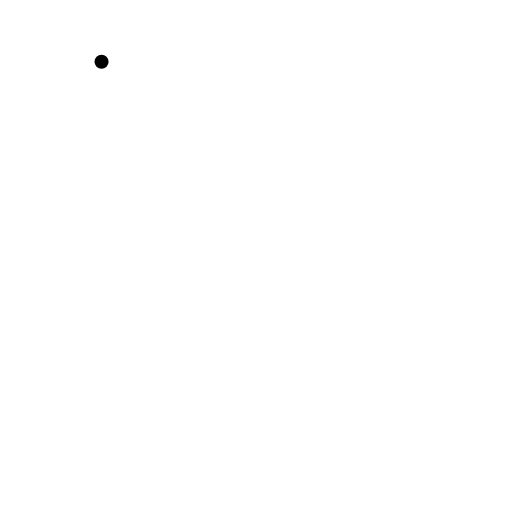
t = 0.00 s
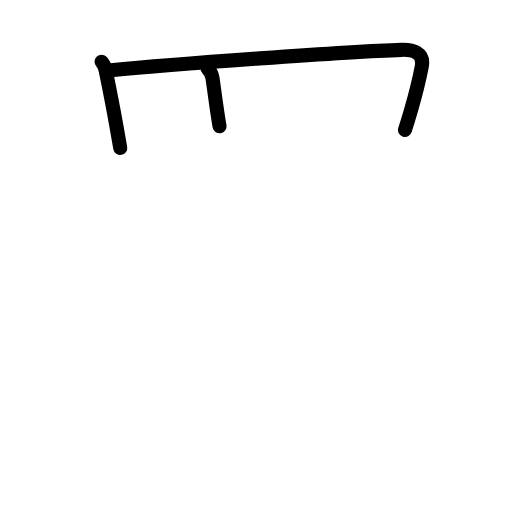
t = 2.60 s
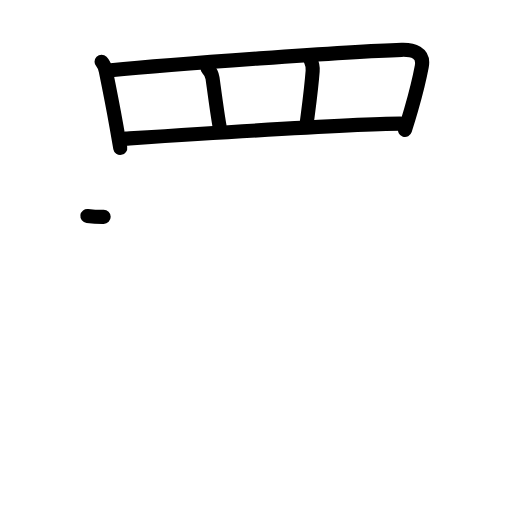
t = 5.20 s
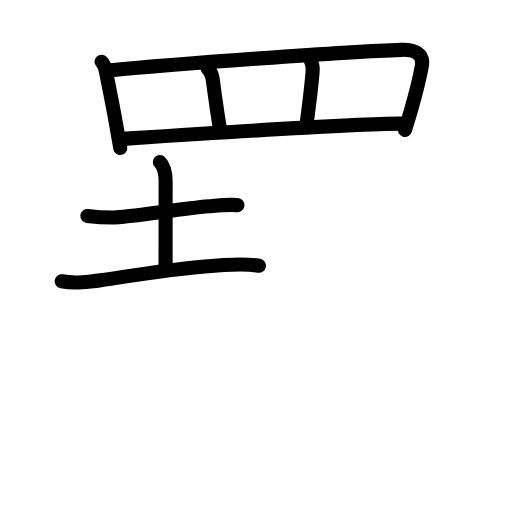
t = 7.80 s
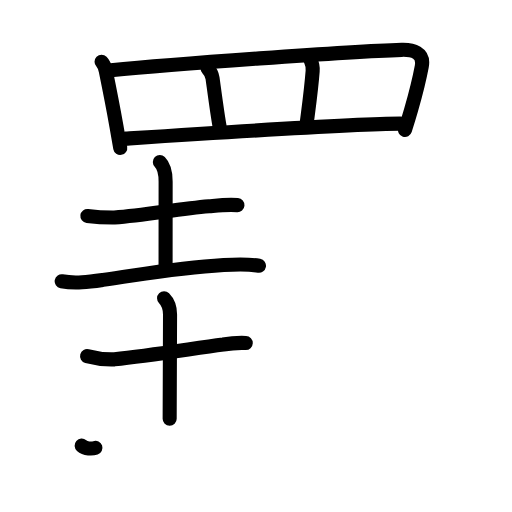
t = 10.40 s
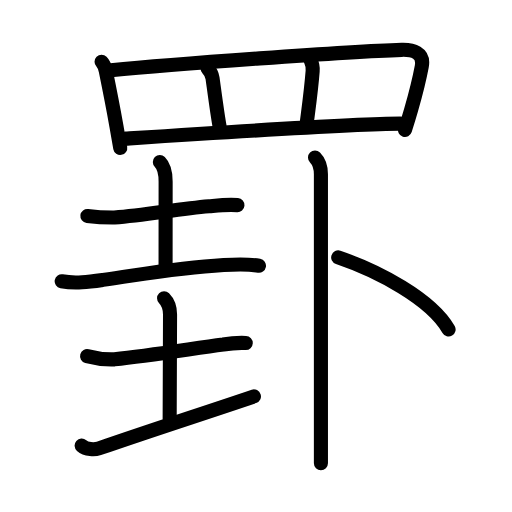
t = 13.00 s

The animated SVG that drew these frames (rendered in a browser with its animation timeline set to each time). Animation: 43 SMIL elements (animate=43); one cycle of 13.00 s.

<?xml version="1.0" encoding="UTF-8"?>
<!--
AniKanjiVG is licensed by CC-BY-SA Paul C. Sommerhoff (https://bitbucket.org/sommerhoff/anikanjivg).
AniKanjiVG uses KanjiVG which is licensed by CC-BY-SA Ulrich Apel (http://kanjivg.tagaini.net).
See also http://creativecommons.org/licenses/by-sa/3.0/
-->
<svg xmlns:kvg='http://kanjivg.tagaini.net' xmlns='http://www.w3.org/2000/svg' width='109' height='109' viewBox='0 0 109 109' style='fill:none;stroke:#000000;stroke-width:3;stroke-linecap:round;stroke-linejoin:round;' id="kvg:kanji_07f6b"><g id="kvg:07f6b" kvg:element="罫"><g id="kvg:07f6b-g1" kvg:element="罒" kvg:variant="true" kvg:original="网" kvg:position="top" kvg:radical="general"><path id="kvg:07f6b-s1" kvg:type="㇑" d="M21.62,13.16c0.61,0.61,0.76,1.24,0.91,1.99c0.98,4.81,1.58,7.91,2.26,11.71c0.25,1.41,0.52,2.91,0.81,4.63"><animate attributeName="d" begin="0.0s" dur="0.3333333333333333s" from="M21.62,13.16C21.62,13.16,21.62,13.16,21.62,13.16" to="M21.62,13.16c0.61,0.61,0.76,1.24,0.91,1.99" />
<animate attributeName="d" begin="0.3333333333333333s" dur="0.3333333333333333s" from="M21.62,13.16c0.61,0.61,0.76,1.24,0.91,1.99c0,0,0,0,0,0,0" to="M21.62,13.16c0.61,0.61,0.76,1.24,0.91,1.99c0.98,4.81,1.58,7.91,2.26,11.71" />
<animate attributeName="d" begin="0.6666666666666666s" dur="0.3333333333333333s" from="M21.62,13.16c0.61,0.61,0.76,1.24,0.91,1.99c0.98,4.81,1.58,7.91,2.26,11.71c0,0,0,0,0,0,0" to="M21.62,13.16c0.61,0.61,0.76,1.24,0.91,1.99c0.98,4.81,1.58,7.91,2.26,11.71c0.25,1.41,0.52,2.91,0.81,4.63" />
</path>
<path id="kvg:07f6b-s2" kvg:type="㇕a" d="M23.61,14.96c13.33-1.31,50.53-3.99,61.9-4.35c2.29-0.07,4.86,0.51,4.28,3.54c-0.48,2.56-1.29,5.83-2.24,9.14c-0.42,1.47-0.87,2.94-1.33,4.37"><animate attributeName="d" begin="1.0s" dur="0.25s" from="M23.61,14.96C23.61,14.96,23.61,14.96,23.61,14.96" to="M23.61,14.96c13.33-1.31,50.53-3.99,61.9-4.35" />
<animate attributeName="d" begin="1.25s" dur="0.25s" from="M23.61,14.96c13.33-1.31,50.53-3.99,61.9-4.35c0,0,0,0,0,0,0" to="M23.61,14.96c13.33-1.31,50.53-3.99,61.9-4.35c2.29-0.07,4.86,0.51,4.28,3.54" />
<animate attributeName="d" begin="1.5s" dur="0.25s" from="M23.61,14.96c13.33-1.31,50.53-3.99,61.9-4.35c2.29-0.07,4.86,0.51,4.28,3.54c0,0,0,0,0,0,0" to="M23.61,14.96c13.33-1.31,50.53-3.99,61.9-4.35c2.29-0.07,4.86,0.51,4.28,3.54c-0.48,2.56-1.29,5.83-2.24,9.14" />
<animate attributeName="d" begin="1.75s" dur="0.25s" from="M23.61,14.96c13.33-1.31,50.53-3.99,61.9-4.35c2.29-0.07,4.86,0.51,4.28,3.54c-0.48,2.56-1.29,5.83-2.24,9.14c0,0,0,0,0,0,0" to="M23.61,14.96c13.33-1.31,50.53-3.99,61.9-4.35c2.29-0.07,4.86,0.51,4.28,3.54c-0.48,2.56-1.29,5.83-2.24,9.14c-0.42,1.47-0.87,2.94-1.33,4.37" />
<animate attributeName="d" begin="0s" dur="1.0s" from="M-100,-100" to="M-100,-100" />
</path>
<path id="kvg:07f6b-s3" kvg:type="㇑a" d="M44.19,14.57c0.69,0.69,0.93,1.15,1.06,2.08c0.63,4.6,1.04,7.72,1.49,10.23"><animate attributeName="d" begin="2.0s" dur="0.5s" from="M44.19,14.57C44.19,14.57,44.19,14.57,44.19,14.57" to="M44.19,14.57c0.69,0.69,0.93,1.15,1.06,2.08" />
<animate attributeName="d" begin="2.5s" dur="0.5s" from="M44.19,14.57c0.69,0.69,0.93,1.15,1.06,2.08c0,0,0,0,0,0,0" to="M44.19,14.57c0.69,0.69,0.93,1.15,1.06,2.08c0.63,4.6,1.04,7.72,1.49,10.23" />
<animate attributeName="d" begin="0s" dur="2.0s" from="M-100,-100" to="M-100,-100" />
</path>
<path id="kvg:07f6b-s4" kvg:type="㇑a" d="M66.19,13.01c0.31,0.61,0.43,1.4,0.37,2.12c-0.3,3.92-0.82,7.61-1.25,10.99"><animate attributeName="d" begin="3.0s" dur="0.5s" from="M66.19,13.01C66.19,13.01,66.19,13.01,66.19,13.01" to="M66.19,13.01c0.31,0.61,0.43,1.4,0.37,2.12" />
<animate attributeName="d" begin="3.5s" dur="0.5s" from="M66.19,13.01c0.31,0.61,0.43,1.4,0.37,2.12c0,0,0,0,0,0,0" to="M66.19,13.01c0.31,0.61,0.43,1.4,0.37,2.12c-0.3,3.92-0.82,7.61-1.25,10.99" />
<animate attributeName="d" begin="0s" dur="3.0s" from="M-100,-100" to="M-100,-100" />
</path>
<path id="kvg:07f6b-s5" kvg:type="㇐a" d="M26.76,29.51c13.74-0.89,50.11-3.26,58.87-3.18"><animate attributeName="d" begin="4.0s" dur="1.0s" from="M26.76,29.51C26.76,29.51,26.76,29.51,26.76,29.51" to="M26.76,29.51c13.74-0.89,50.11-3.26,58.87-3.18" />
<animate attributeName="d" begin="0s" dur="4.0s" from="M-100,-100" to="M-100,-100" />
</path>
</g>
<g id="kvg:07f6b-g2" kvg:element="卦" kvg:position="bottom"><g id="kvg:07f6b-g3" kvg:element="圭" kvg:position="left"><g id="kvg:07f6b-g4" kvg:element="土" kvg:position="top"><path id="kvg:07f6b-s6" kvg:type="㇐" d="M18.6,45.97c2.27,0.28,3.85,0.35,5.78,0.33c6.79-0.56,13.56-1.82,20.12-2.39c2.01-0.18,3.87-0.41,6.05-0.24"><animate attributeName="d" begin="5.0s" dur="0.3333333333333333s" from="M18.6,45.97C18.6,45.97,18.6,45.97,18.6,45.97" to="M18.6,45.97c2.27,0.28,3.85,0.35,5.78,0.33" />
<animate attributeName="d" begin="5.333333333333333s" dur="0.3333333333333333s" from="M18.6,45.97c2.27,0.28,3.85,0.35,5.78,0.33c0,0,0,0,0,0,0" to="M18.6,45.97c2.27,0.28,3.85,0.35,5.78,0.33c6.79-0.56,13.56-1.82,20.12-2.39" />
<animate attributeName="d" begin="5.666666666666667s" dur="0.3333333333333333s" from="M18.6,45.97c2.27,0.28,3.85,0.35,5.78,0.33c6.79-0.56,13.56-1.82,20.12-2.39c0,0,0,0,0,0,0" to="M18.6,45.97c2.27,0.28,3.85,0.35,5.78,0.33c6.79-0.56,13.56-1.82,20.12-2.39c2.01-0.18,3.87-0.41,6.05-0.24" />
<animate attributeName="d" begin="0s" dur="5.0s" from="M-100,-100" to="M-100,-100" />
</path>
<path id="kvg:07f6b-s7" kvg:type="㇑a" d="M34.03,34.5c1.05,1.04,1.23,2.38,1.23,4.17c0,3.58-0.01,12.8-0.01,18.33"><animate attributeName="d" begin="6.0s" dur="0.5s" from="M34.03,34.5C34.03,34.5,34.03,34.5,34.03,34.5" to="M34.03,34.5c1.05,1.04,1.23,2.38,1.23,4.17" />
<animate attributeName="d" begin="6.5s" dur="0.5s" from="M34.03,34.5c1.05,1.04,1.23,2.38,1.23,4.17c0,0,0,0,0,0,0" to="M34.03,34.5c1.05,1.04,1.23,2.38,1.23,4.17c0,3.58-0.01,12.8-0.01,18.33" />
<animate attributeName="d" begin="0s" dur="6.0s" from="M-100,-100" to="M-100,-100" />
</path>
<path id="kvg:07f6b-s8" kvg:type="㇐" d="M13.13,59.88c2.94,0.54,5.84,0.12,8.8-0.3C32.12,58.12,38,57,47.63,56.42c2.53-0.15,5.01-0.29,7.5,0.16"><animate attributeName="d" begin="7.0s" dur="0.3333333333333333s" from="M13.13,59.88C13.13,59.88,13.13,59.88,13.13,59.88" to="M13.13,59.88c2.94,0.54,5.84,0.12,8.8-0.3" />
<animate attributeName="d" begin="7.333333333333333s" dur="0.3333333333333333s" from="M13.13,59.88c2.94,0.54,5.84,0.12,8.8-0.3c0,0,0,0,0,0,0" to="M13.13,59.88c2.94,0.54,5.84,0.12,8.8-0.3C32.12,58.12,38,57,47.63,56.42" />
<animate attributeName="d" begin="7.666666666666667s" dur="0.3333333333333333s" from="M13.13,59.88c2.94,0.54,5.84,0.12,8.8-0.3C32.12,58.12,38,57,47.63,56.42c0,0,0,0,0,0,0" to="M13.13,59.88c2.94,0.54,5.84,0.12,8.8-0.3C32.12,58.12,38,57,47.63,56.42c2.53-0.15,5.01-0.29,7.5,0.16" />
<animate attributeName="d" begin="0s" dur="7.0s" from="M-100,-100" to="M-100,-100" />
</path>
</g>
<g id="kvg:07f6b-g5" kvg:element="土" kvg:position="bottom"><path id="kvg:07f6b-s9" kvg:type="㇐" d="M18.54,75.82c1.91,0.52,3.85,0.75,5.84,0.68c7.24-0.75,16.31-2.23,23.14-3.15c1.59-0.28,3.19-0.39,4.8-0.33"><animate attributeName="d" begin="8.0s" dur="0.3333333333333333s" from="M18.54,75.82C18.54,75.82,18.54,75.82,18.54,75.82" to="M18.54,75.82c1.91,0.52,3.85,0.75,5.84,0.68" />
<animate attributeName="d" begin="8.333333333333334s" dur="0.3333333333333333s" from="M18.54,75.82c1.91,0.52,3.85,0.75,5.84,0.68c0,0,0,0,0,0,0" to="M18.54,75.82c1.91,0.52,3.85,0.75,5.84,0.68c7.24-0.75,16.31-2.23,23.14-3.15" />
<animate attributeName="d" begin="8.666666666666666s" dur="0.3333333333333333s" from="M18.54,75.82c1.91,0.52,3.85,0.75,5.84,0.68c7.24-0.75,16.31-2.23,23.14-3.15c0,0,0,0,0,0,0" to="M18.54,75.82c1.91,0.52,3.85,0.75,5.84,0.68c7.24-0.75,16.31-2.23,23.14-3.15c1.59-0.28,3.19-0.39,4.8-0.33" />
<animate attributeName="d" begin="0s" dur="8.0s" from="M-100,-100" to="M-100,-100" />
</path>
<path id="kvg:07f6b-s10" kvg:type="㇑a" d="M34.93,63.49c0.79,0.79,1.27,1.89,1.27,3.47c0,8.74-0.08,17.41-0.08,22.17"><animate attributeName="d" begin="9.0s" dur="0.5s" from="M34.93,63.49C34.93,63.49,34.93,63.49,34.93,63.49" to="M34.93,63.49c0.79,0.79,1.27,1.89,1.27,3.47" />
<animate attributeName="d" begin="9.5s" dur="0.5s" from="M34.93,63.49c0.79,0.79,1.27,1.89,1.27,3.47c0,0,0,0,0,0,0" to="M34.93,63.49c0.79,0.79,1.27,1.89,1.27,3.47c0,8.74-0.08,17.41-0.08,22.17" />
<animate attributeName="d" begin="0s" dur="9.0s" from="M-100,-100" to="M-100,-100" />
</path>
<path id="kvg:07f6b-s11" kvg:type="㇐" d="M17.38,94.87c1,0.88,2.78,0.89,3.67,0.59c12.33-4.27,21.38-7.13,33.01-11.07"><animate attributeName="d" begin="10.0s" dur="0.5s" from="M17.38,94.87C17.38,94.87,17.38,94.87,17.38,94.87" to="M17.38,94.87c1,0.88,2.78,0.89,3.67,0.59" />
<animate attributeName="d" begin="10.5s" dur="0.5s" from="M17.38,94.87c1,0.88,2.78,0.89,3.67,0.59c0,0,0,0,0,0,0" to="M17.38,94.87c1,0.88,2.78,0.89,3.67,0.59c12.33-4.27,21.38-7.13,33.01-11.07" />
<animate attributeName="d" begin="0s" dur="10.0s" from="M-100,-100" to="M-100,-100" />
</path>
</g>
</g>
<g id="kvg:07f6b-g6" kvg:element="卜" kvg:original="ト" kvg:position="right"><path id="kvg:07f6b-s12" kvg:type="㇑" d="M67.06,33.53c0.83,0.83,1.26,2.35,1.26,3.59c0,0.53,0,36.41,0,53.25c0,4.27,0,7.32,0,8.26"><animate attributeName="d" begin="11.0s" dur="0.3333333333333333s" from="M67.06,33.53C67.06,33.53,67.06,33.53,67.06,33.53" to="M67.06,33.53c0.83,0.83,1.26,2.35,1.26,3.59" />
<animate attributeName="d" begin="11.333333333333334s" dur="0.3333333333333333s" from="M67.06,33.53c0.83,0.83,1.26,2.35,1.26,3.59c0,0,0,0,0,0,0" to="M67.06,33.53c0.83,0.83,1.26,2.35,1.26,3.59c0,0.53,0,36.41,0,53.25" />
<animate attributeName="d" begin="11.666666666666666s" dur="0.3333333333333333s" from="M67.06,33.53c0.83,0.83,1.26,2.35,1.26,3.59c0,0.53,0,36.41,0,53.25c0,0,0,0,0,0,0" to="M67.06,33.53c0.83,0.83,1.26,2.35,1.26,3.59c0,0.53,0,36.41,0,53.25c0,4.27,0,7.32,0,8.26" />
<animate attributeName="d" begin="0s" dur="11.0s" from="M-100,-100" to="M-100,-100" />
</path>
<path id="kvg:07f6b-s13" kvg:type="㇔" d="M72,54.8c8.47,2.88,19.75,8.82,23.5,15.34"><animate attributeName="d" begin="12.0s" dur="1.0s" from="M72,54.8C72,54.8,72,54.8,72,54.8" to="M72,54.8c8.47,2.88,19.75,8.82,23.5,15.34" />
<animate attributeName="d" begin="0s" dur="12.0s" from="M-100,-100" to="M-100,-100" />
</path>
</g>
</g>
</g>
</svg>
